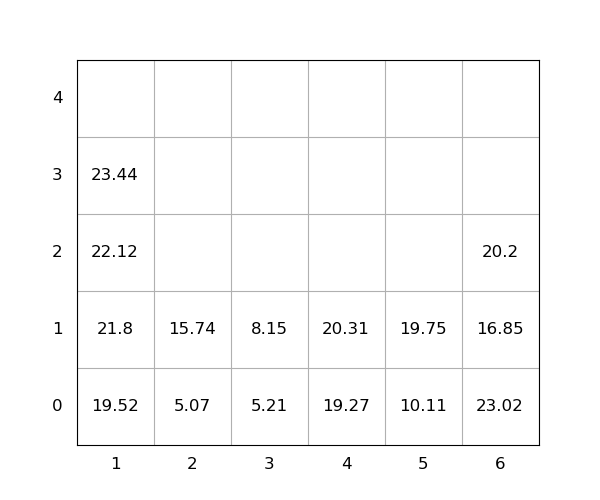

The data file committed next to this chart (first rows):
idx, loc_x, loc_y, loc_z, weight, group, score, seq, reloc, size(ft)
1, 6, 0, 0, 23.02, 0, 23.02, 0, 1.0, 20
2, 1, 0, 0, 19.52, 0, 19.52, 0, 0, 20
3, 6, 0, 1, 16.85, 0, 16.85, 0, 1.0, 20
4, 1, 0, 1, 21.8, 0, 21.8, 1, 0, 20
5, 6, 0, 2, 20.2, 0, 20.2, 2, 1.0, 20
6, 4, 0, 0, 19.27, 0, 19.27, 3, 0, 20
7, 5, 0, 0, 10.11, 0, 10.11, 4, 0, 20
8, 1, 0, 2, 22.12, 0, 22.12, 5, 0, 20
9, 4, 0, 1, 20.31, 0, 20.31, 6, 0, 20
10, 3, 0, 0, 5.21, 0, 5.21, 7, 0, 20
11, 5, 0, 1, 19.75, 0, 19.75, 8, 0, 20
12, 1, 0, 3, 23.44, 0, 23.44, 9, 0, 20
13, 2, 0, 0, 5.07, 0, 5.07, 10, 0, 20
14, 3, 0, 1, 8.15, 0, 8.15, 11, 0, 20
15, 2, 0, 1, 15.74, 0, 15.74, 12, 0, 20
